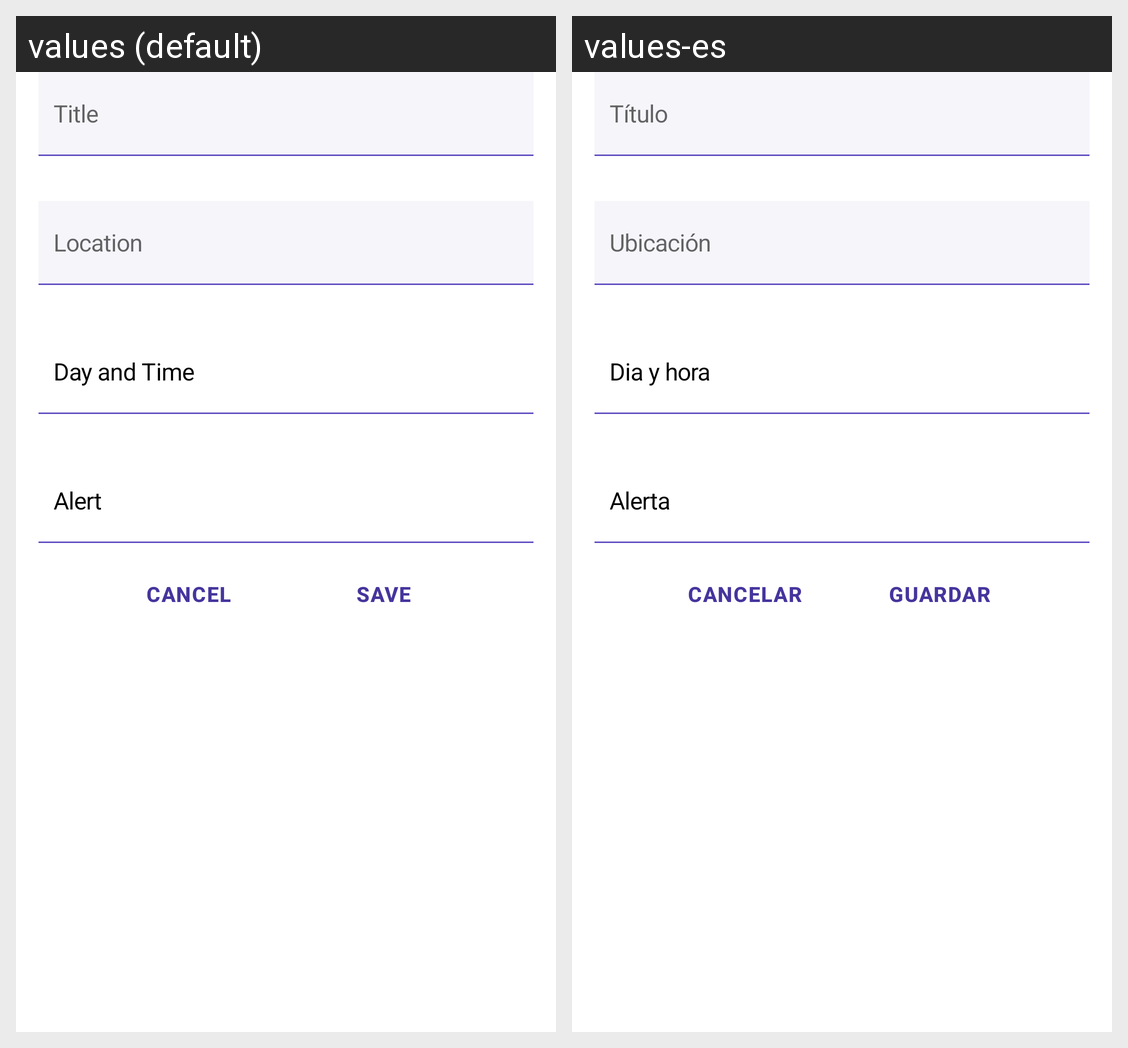

The Android screen above is rendered under two locales of the same app. Produce the string resources it draws, with the default and per-locale values.
Android screen res/layout/layout_daily_log_appointment_edit.xml rendered under 2 locales, left to right: values (default), values-es. Device: Nexus 5 (rendered at 1080×1920; each locale shown at half size, 540×960, under a caption strip naming it); theme AppTheme.
Strings drawn on this screen, with the default value and each locale's value (text and hints the layout hard-codes, and strings that could not be matched under every locale, appear in the picture but are not listed):

title
  values: Title
  values-es: Título

locaiton
  values: Location
  values-es: Ubicación

day_time
  values: Day and Time
  values-es: Dia y hora

alert
  values: Alert
  values-es: Alerta

cancel
  values: Cancel
  values-es: Cancelar

save
  values: Save
  values-es: Guardar
